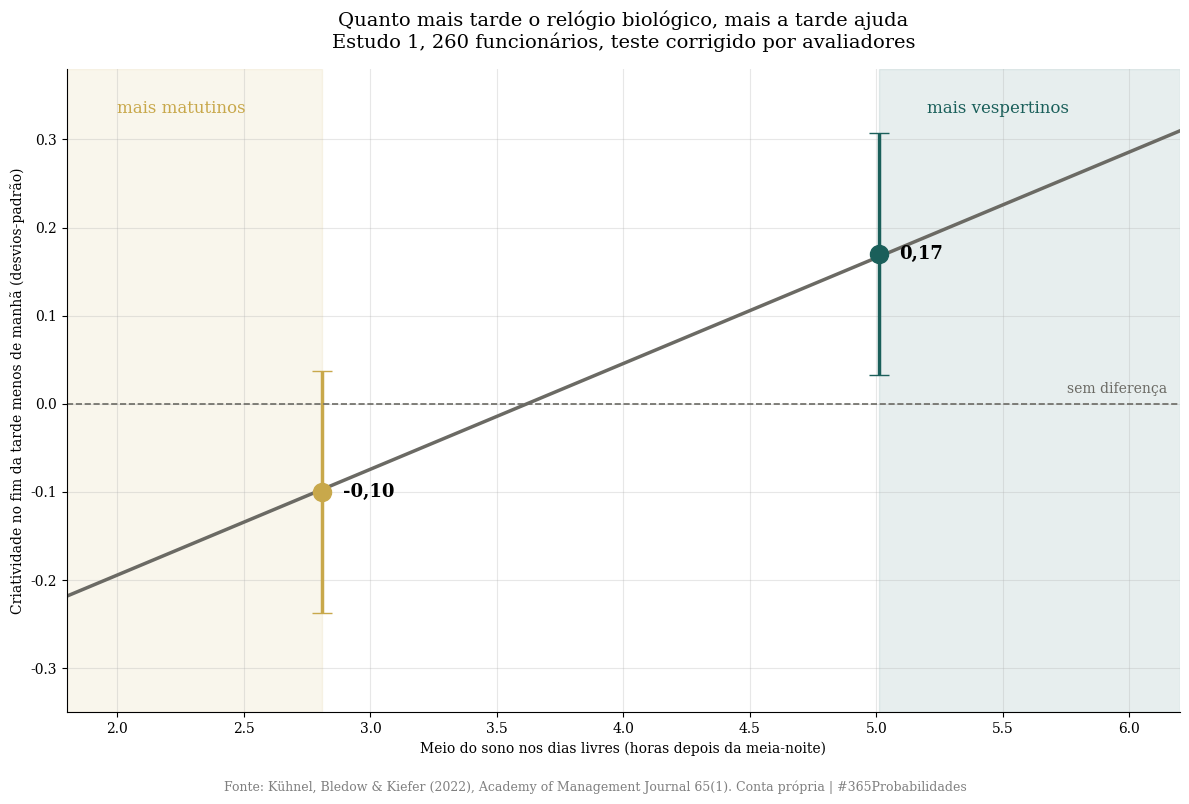
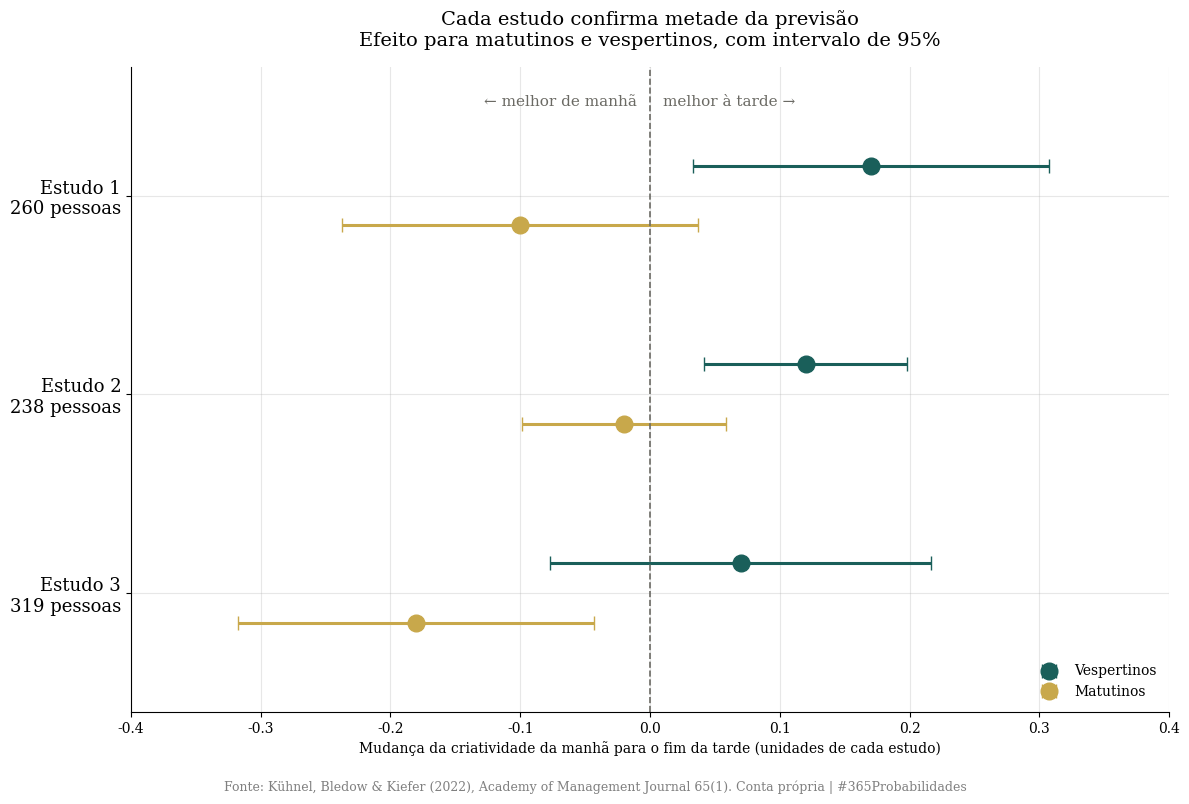
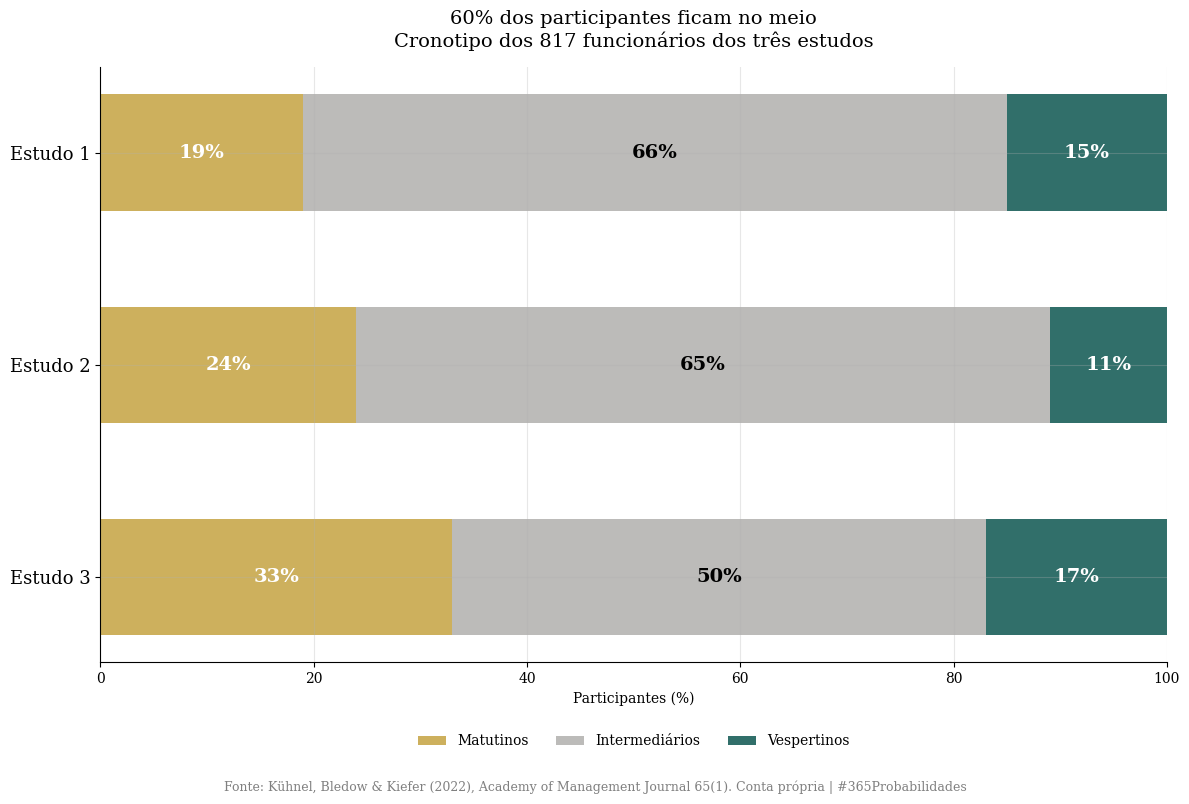
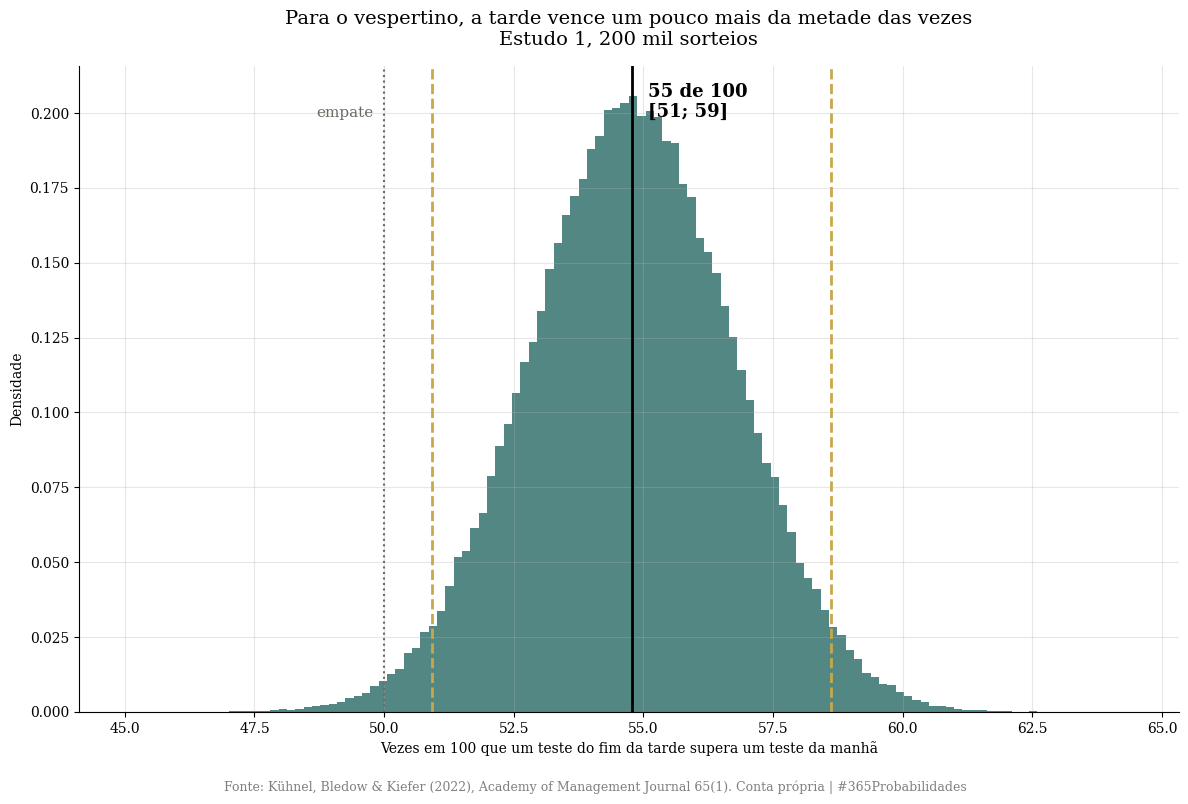

Python code for these plots, in order:
import numpy as np
import matplotlib.pyplot as plt
from scipy import stats

plt.rcParams['font.family'] = 'serif'
plt.rcParams['axes.spines.top'] = False
plt.rcParams['axes.spines.right'] = False
plt.rcParams['axes.grid'] = True
plt.rcParams['grid.alpha'] = 0.3
plt.rcParams['figure.facecolor'] = 'white'
plt.rcParams['axes.facecolor'] = 'white'

VERMELHO, DOURADO, VERDE, CINZA = '#c0392b', '#c8a84b', '#1a5f5a', '#6b6a64'
SEMENTE, N_SIM = 42, 200_000
rng = np.random.default_rng(SEMENTE)

def jeffreys(k, n, nivel=0.95):
    """Intervalo de Jeffreys para uma proporção."""
    a = (1 - nivel) / 2
    return stats.beta.ppf([a, 1 - a], k + 0.5, n - k + 0.5)

def sorteia(k, n):
    return rng.beta(k + 0.5, n - k + 0.5, N_SIM)

print("✅ Bibliotecas carregadas")

# --- DADOS DA LITERATURA ---

# 1) Kühnel, Bledow & Kiefer (2022). Academy of Management Journal, 65(1), 218-247. Texto completo.
#    Cronotipo pelo meio do sono nos dias livres (MCTQ, Estudos 1 e 2) e pelo questionário rMEQ (Estudo 3).
#    Efeitos simples: mudança da criatividade da manhã para o fim da tarde, a 1 desvio-padrão do cronotipo médio.
#    Sinal positivo = mais criativo no fim da tarde. Sinal negativo = mais criativo de manhã.
estudos = {
    'Estudo 1': dict(n=260, quem='funcionários de várias áreas', medida='teste de usos alternativos, corrigido por dois avaliadores',
                     parcelas=(0.19, 0.66, 0.15), interacao=(0.12, 0.04),
                     vespertino=(0.17, 0.07), matutino=(-0.10, 0.07)),
    'Estudo 2': dict(n=238, quem='profissionais criativos (arquitetos, designers, artistas)', medida='escala de 7 pontos, autorrelato por período do dia',
                     parcelas=(0.24, 0.65, 0.11), interacao=(0.07, 0.03),
                     vespertino=(0.12, 0.04), matutino=(-0.02, 0.04)),
    'Estudo 3': dict(n=319, quem='funcionários recrutados online', medida='escala de 5 pontos, autorrelato às 9h e às 17h',
                     parcelas=(0.33, 0.50, 0.17), interacao=(0.03, 0.01),
                     vespertino=(0.07, None), matutino=(-0.18, 0.07)),
}
p_vesp_estudo3 = 0.350                   # o artigo dá p, e não o erro padrão, para este efeito
cronotipo_e1 = dict(media=3.91, dp=1.10)  # meio do sono nos dias livres, em horas depois da meia-noite (Estudo 1)
limite_matutino_e1 = 2.16                 # abaixo disso, a manhã foi significativamente melhor no Estudo 1
efeito_extremo_matutino = (-0.18, 0.09)

# 2) Wieth & Zacks (2011). Thinking & Reasoning, 17(4), 387-401. Texto completo. Contraponto.
wz = dict(n_fora=100, n_pico=123, insight_fora=0.42, insight_pico=0.33, qme=0.09, vespertinos=195, analisados=223)

aplica_fator_080 = False

fmt = lambda x, c=1: f"{x:.{c}f}".replace('.', ',')
pct = lambda p: 'acima de 99%' if p > 0.995 else '= ' + fmt(p*100, 0) + '%'
n_total = sum(e['n'] for e in estudos.values())
print("=" * 72)
print("  DADOS DA LITERATURA - A HORA DA IDEIA")
print("=" * 72)
print(f"\n  Kühnel, Bledow & Kiefer (2022): {n_total} funcionários em três estudos")
for nome, e in estudos.items():
    m, i, v = e['parcelas']
    print(f"\n  {nome}: {e['n']} {e['quem']}")
    print(f"  → Medida: {e['medida']}")
    print(f"  → Matutinos {fmt(m*100, 0)}%  ·  intermediários {fmt(i*100, 0)}%  ·  vespertinos {fmt(v*100, 0)}%")
    print(f"  → Interação cronotipo × horário: {fmt(e['interacao'][0], 2)} (erro padrão {fmt(e['interacao'][1], 2)})")
    print(f"  → Vespertinos, da manhã para a tarde: {fmt(e['vespertino'][0], 2):>6}  ·  matutinos: {fmt(e['matutino'][0], 2):>6}")
print(f"\n  Wieth & Zacks (2011): {wz['analisados']} estudantes, {wz['vespertinos']} vespertinos")
print(f"  → Problemas de insight: {fmt(wz['insight_fora']*100, 0)}% fora do melhor horário, {fmt(wz['insight_pico']*100, 0)}% no melhor horário")
print(f"\n  Fator ×0,80 aplicado: {'sim' if aplica_fator_080 else 'não'}")
print("=" * 72)

# --- O MODELO ---

# O Estudo 3 publica p, e não o erro padrão, para o efeito nos vespertinos. Recuperamos o erro pelo p bilateral.
ep_v3 = abs(estudos['Estudo 3']['vespertino'][0]) / stats.norm.ppf(1 - p_vesp_estudo3 / 2)
estudos['Estudo 3']['vespertino'] = (estudos['Estudo 3']['vespertino'][0], ep_v3)

# Conta 1 · A vantagem do vespertino no fim da tarde (Estudo 1, criatividade em desvios-padrão)
ef, ep = estudos['Estudo 1']['vespertino']
sim_d = rng.normal(ef, ep, N_SIM)
duelo = stats.norm.cdf(sim_d / np.sqrt(2))       # chance de um teste da tarde superar um da manhã
duelo_ic = np.percentile(duelo, [2.5, 50, 97.5]) * 100
p_tarde_melhor = (sim_d > 0).mean()

# Conta 2 · Seis comparações, três estudos: chance de cada efeito ir na direção prevista
direcao = {}
for nome, e in estudos.items():
    for tipo, sinal in (('vespertino', +1), ('matutino', -1)):
        est, se = e[tipo]
        direcao[(nome, tipo)] = dict(est=est, se=se, ic=(est - 1.96 * se, est + 1.96 * se),
                                     p_prevista=stats.norm.cdf(sinal * est / se))
confirmadas = sum(1 for r in direcao.values() if r['ic'][0] > 0 or r['ic'][1] < 0)

# Conta 3 · O cronotipo médio: o efeito no meio é a média dos dois efeitos simples
meio = {nome: (e['vespertino'][0] + e['matutino'][0]) / 2 for nome, e in estudos.items()}
inclinacao_e1 = estudos['Estudo 1']['interacao'][0]
def efeito_e1(meio_do_sono):
    return meio['Estudo 1'] + inclinacao_e1 * (meio_do_sono - cronotipo_e1['media'])
duelo_meio = stats.norm.cdf(meio['Estudo 1'] / np.sqrt(2)) * 100

# Conta 4 · Quem estava nas amostras
contagens = {nome: [int(round(p * e['n'])) for p in e['parcelas']] for nome, e in estudos.items()}
soma = np.sum(list(contagens.values()), axis=0)
parcela_meio = soma[1] / soma.sum()
ic_meio = jeffreys(soma[1], soma.sum())
parcela_extremos = (soma[0] + soma[2]) / soma.sum()

# Conta 5 · O contraponto de 2011
ep_wz = np.sqrt(wz['qme'] * (1 / wz['n_fora'] + 1 / wz['n_pico']))
sim_wz = rng.normal(wz['insight_fora'] - wz['insight_pico'], ep_wz, N_SIM) * 100
ic_wz = np.percentile(sim_wz, [2.5, 50, 97.5])
p_wz = (sim_wz > 0).mean()

print("=" * 72)
print("  MODELO - RESULTADO")
print("=" * 72)
print("\n  CONTA 1 · O vespertino no fim da tarde (Estudo 1)")
print(f"  → Efeito: {fmt(ef, 2)} desvio-padrão  ·  P(mais criativo à tarde) {pct(p_tarde_melhor)}")
print(f"  → Num duelo entre um teste da tarde e um da manhã, a tarde vence {fmt(duelo_ic[1], 0)} de 100 vezes [{fmt(duelo_ic[0], 0)}; {fmt(duelo_ic[2], 0)}]")
print("\n  CONTA 2 · Seis comparações (direção prevista: vespertino melhor à tarde, matutino melhor de manhã)")
for (nome, tipo), r in direcao.items():
    marca = 'confirma' if (r['ic'][0] > 0 or r['ic'][1] < 0) else 'intervalo inclui o zero'
    print(f"  → {nome} · {tipo:<10} {fmt(r['est'], 2):>6} [{fmt(r['ic'][0], 2)}; {fmt(r['ic'][1], 2)}]  ·  P(direção prevista) {pct(r['p_prevista'])}  ·  {marca}")
print(f"  → Comparações em que o intervalo exclui o zero: {confirmadas} de 6")
print("\n  CONTA 3 · E para quem fica no meio")
for nome, v in meio.items():
    print(f"  → {nome}: efeito do horário no cronotipo médio = {fmt(v, 3)}")
print(f"  → No Estudo 1, num duelo, a tarde vence {fmt(duelo_meio, 0)} de 100 vezes para quem fica no meio")
print("\n  CONTA 4 · Quem estava nas amostras")
print(f"  → Matutinos {soma[0]}, intermediários {soma[1]}, vespertinos {soma[2]} (de {soma.sum()})")
print(f"  → Intermediários: {fmt(parcela_meio*100, 0)}% [{fmt(ic_meio[0]*100, 0)}; {fmt(ic_meio[1]*100, 0)}]  ·  extremos: {fmt(parcela_extremos*100, 0)}%")
print("\n  CONTA 5 · O contraponto de 2011")
print(f"  → Insight fora do melhor horário: +{fmt(ic_wz[1], 0)} pp [{fmt(ic_wz[0], 0)}; {fmt(ic_wz[2], 0)}]  ·  P(existe) = {fmt(p_wz*100, 0)}%")
print("=" * 72)

# --- VISUALIZAÇÃO ---
RODAPE = 'Fonte: Kühnel, Bledow & Kiefer (2022), Academy of Management Journal 65(1). Conta própria | #365Probabilidades'

# GRÁFICO 1 · A curva do Estudo 1: o efeito do horário conforme o relógio biológico
fig1, ax1 = plt.subplots(figsize=(12, 8))
xs = np.linspace(1.8, 6.2, 200)
ax1.axvspan(1.8, cronotipo_e1['media'] - cronotipo_e1['dp'], color=DOURADO, alpha=0.10)
ax1.axvspan(cronotipo_e1['media'] + cronotipo_e1['dp'], 6.2, color=VERDE, alpha=0.10)
ax1.plot(xs, efeito_e1(xs), color=CINZA, linewidth=2.5)
for tipo, x, cor in (('matutino', cronotipo_e1['media'] - cronotipo_e1['dp'], DOURADO), ('vespertino', cronotipo_e1['media'] + cronotipo_e1['dp'], VERDE)):
    r = direcao[('Estudo 1', tipo)]
    ax1.errorbar(x, r['est'], yerr=1.96 * r['se'], fmt='o', color=cor, markersize=13, capsize=7, linewidth=2.5)
    ax1.text(x + 0.08, r['est'], f"{fmt(r['est'], 2)}", va='center', fontsize=13, fontweight='bold')
ax1.axhline(0, color=CINZA, linestyle='--', linewidth=1.2)
ax1.text(2.0, 0.33, 'mais matutinos', fontsize=12, color=DOURADO); ax1.text(5.2, 0.33, 'mais vespertinos', fontsize=12, color=VERDE)
ax1.text(6.15, 0.012, 'sem diferença', ha='right', fontsize=10, color=CINZA)
ax1.set_xlim(1.8, 6.2); ax1.set_ylim(-0.35, 0.38)
ax1.set_xlabel('Meio do sono nos dias livres (horas depois da meia-noite)')
ax1.set_ylabel('Criatividade no fim da tarde menos de manhã (desvios-padrão)')
ax1.set_title('Quanto mais tarde o relógio biológico, mais a tarde ajuda\nEstudo 1, 260 funcionários, teste corrigido por avaliadores', fontsize=14, pad=15)
plt.figtext(0.5, 0.005, RODAPE, ha='center', fontsize=9, color='gray')
plt.tight_layout(rect=[0, 0.03, 1, 1])
plt.savefig('dia-163-grafico-01-a-curva.png', dpi=150, bbox_inches='tight')
plt.close()
print("✅ Gráfico 1 salvo!")

# GRÁFICO 2 · Seis comparações, três estudos
fig2, ax2 = plt.subplots(figsize=(12, 8))
nomes = list(estudos); ys = np.arange(len(nomes))[::-1] * 1.0
for y, nome in zip(ys, nomes):
    for tipo, desl, cor in (('vespertino', 0.15, VERDE), ('matutino', -0.15, DOURADO)):
        r = direcao[(nome, tipo)]
        ax2.errorbar(r['est'], y + desl, xerr=1.96 * r['se'], fmt='o', color=cor, markersize=12, capsize=5, linewidth=2.2,
                     label=('Vespertinos' if tipo == 'vespertino' else 'Matutinos') if y == ys[0] else None)
ax2.axvline(0, color=CINZA, linestyle='--', linewidth=1.2)
ax2.text(0.01, 2.45, 'melhor à tarde →', fontsize=11, color=CINZA); ax2.text(-0.01, 2.45, '← melhor de manhã', ha='right', fontsize=11, color=CINZA)
ax2.set_yticks(ys); ax2.set_yticklabels([f"{n}\n{estudos[n]['n']} pessoas" for n in nomes], fontsize=13)
ax2.set_ylim(-0.6, 2.65); ax2.set_xlim(-0.4, 0.4); ax2.legend(frameon=False, loc='lower right')
ax2.set_xlabel('Mudança da criatividade da manhã para o fim da tarde (unidades de cada estudo)')
ax2.set_title('Cada estudo confirma metade da previsão\nEfeito para matutinos e vespertinos, com intervalo de 95%', fontsize=14, pad=15)
plt.figtext(0.5, 0.005, RODAPE, ha='center', fontsize=9, color='gray')
plt.tight_layout(rect=[0, 0.03, 1, 1])
plt.savefig('dia-163-grafico-02-seis-comparacoes.png', dpi=150, bbox_inches='tight')
plt.close()
print("✅ Gráfico 2 salvo!")

# GRÁFICO 3 · Quem estava nas amostras
fig3, ax3 = plt.subplots(figsize=(12, 8))
base = np.zeros(len(nomes))
for j, (rot, cor) in enumerate((('Matutinos', DOURADO), ('Intermediários', CINZA), ('Vespertinos', VERDE))):
    vals = np.array([estudos[n]['parcelas'][j] * 100 for n in nomes])
    ax3.barh(nomes, vals, left=base, color=cor, alpha=0.9 if j != 1 else 0.45, label=rot, height=0.55)
    for i, v in enumerate(vals):
        ax3.text(base[i] + v / 2, i, f"{fmt(v, 0)}%", ha='center', va='center', fontsize=14, fontweight='bold', color='white' if j != 1 else 'black')
    base += vals
ax3.invert_yaxis(); ax3.set_xlim(0, 100); ax3.set_xlabel('Participantes (%)'); ax3.tick_params(axis='y', labelsize=13)
ax3.legend(frameon=False, loc='upper center', bbox_to_anchor=(0.5, -0.1), ncol=3)
ax3.set_title(f'{fmt(parcela_meio*100, 0)}% dos participantes ficam no meio\nCronotipo dos {soma.sum()} funcionários dos três estudos', fontsize=14, pad=15)
plt.figtext(0.5, 0.005, RODAPE, ha='center', fontsize=9, color='gray')
plt.tight_layout(rect=[0, 0.03, 1, 1])
plt.savefig('dia-163-grafico-03-quem-estava.png', dpi=150, bbox_inches='tight')
plt.close()
print("✅ Gráfico 3 salvo!")

# GRÁFICO 4 · O duelo do vespertino (Estudo 1)
fig4, ax4 = plt.subplots(figsize=(12, 8))
ax4.hist(duelo * 100, bins=120, color=VERDE, alpha=0.75, density=True)
for v, est in zip(duelo_ic, ('--', '-', '--')):
    ax4.axvline(v, color=DOURADO if est == '--' else 'black', linestyle=est, linewidth=2)
ax4.axvline(50, color=CINZA, linestyle=':', linewidth=1.5); ax4.text(49.8, ax4.get_ylim()[1] * 0.92, 'empate', ha='right', fontsize=11, color=CINZA)
ax4.text(duelo_ic[1] + 0.3, ax4.get_ylim()[1] * 0.92, f"{fmt(duelo_ic[1], 0)} de 100\n[{fmt(duelo_ic[0], 0)}; {fmt(duelo_ic[2], 0)}]", fontsize=13, fontweight='bold')
ax4.set_xlabel('Vezes em 100 que um teste do fim da tarde supera um teste da manhã')
ax4.set_ylabel('Densidade')
ax4.set_title('Para o vespertino, a tarde vence um pouco mais da metade das vezes\nEstudo 1, 200 mil sorteios', fontsize=14, pad=15)
plt.figtext(0.5, 0.005, RODAPE, ha='center', fontsize=9, color='gray')
plt.tight_layout(rect=[0, 0.03, 1, 1])
plt.savefig('dia-163-grafico-04-o-duelo.png', dpi=150, bbox_inches='tight')
plt.close()
print("✅ Gráfico 4 salvo!")
